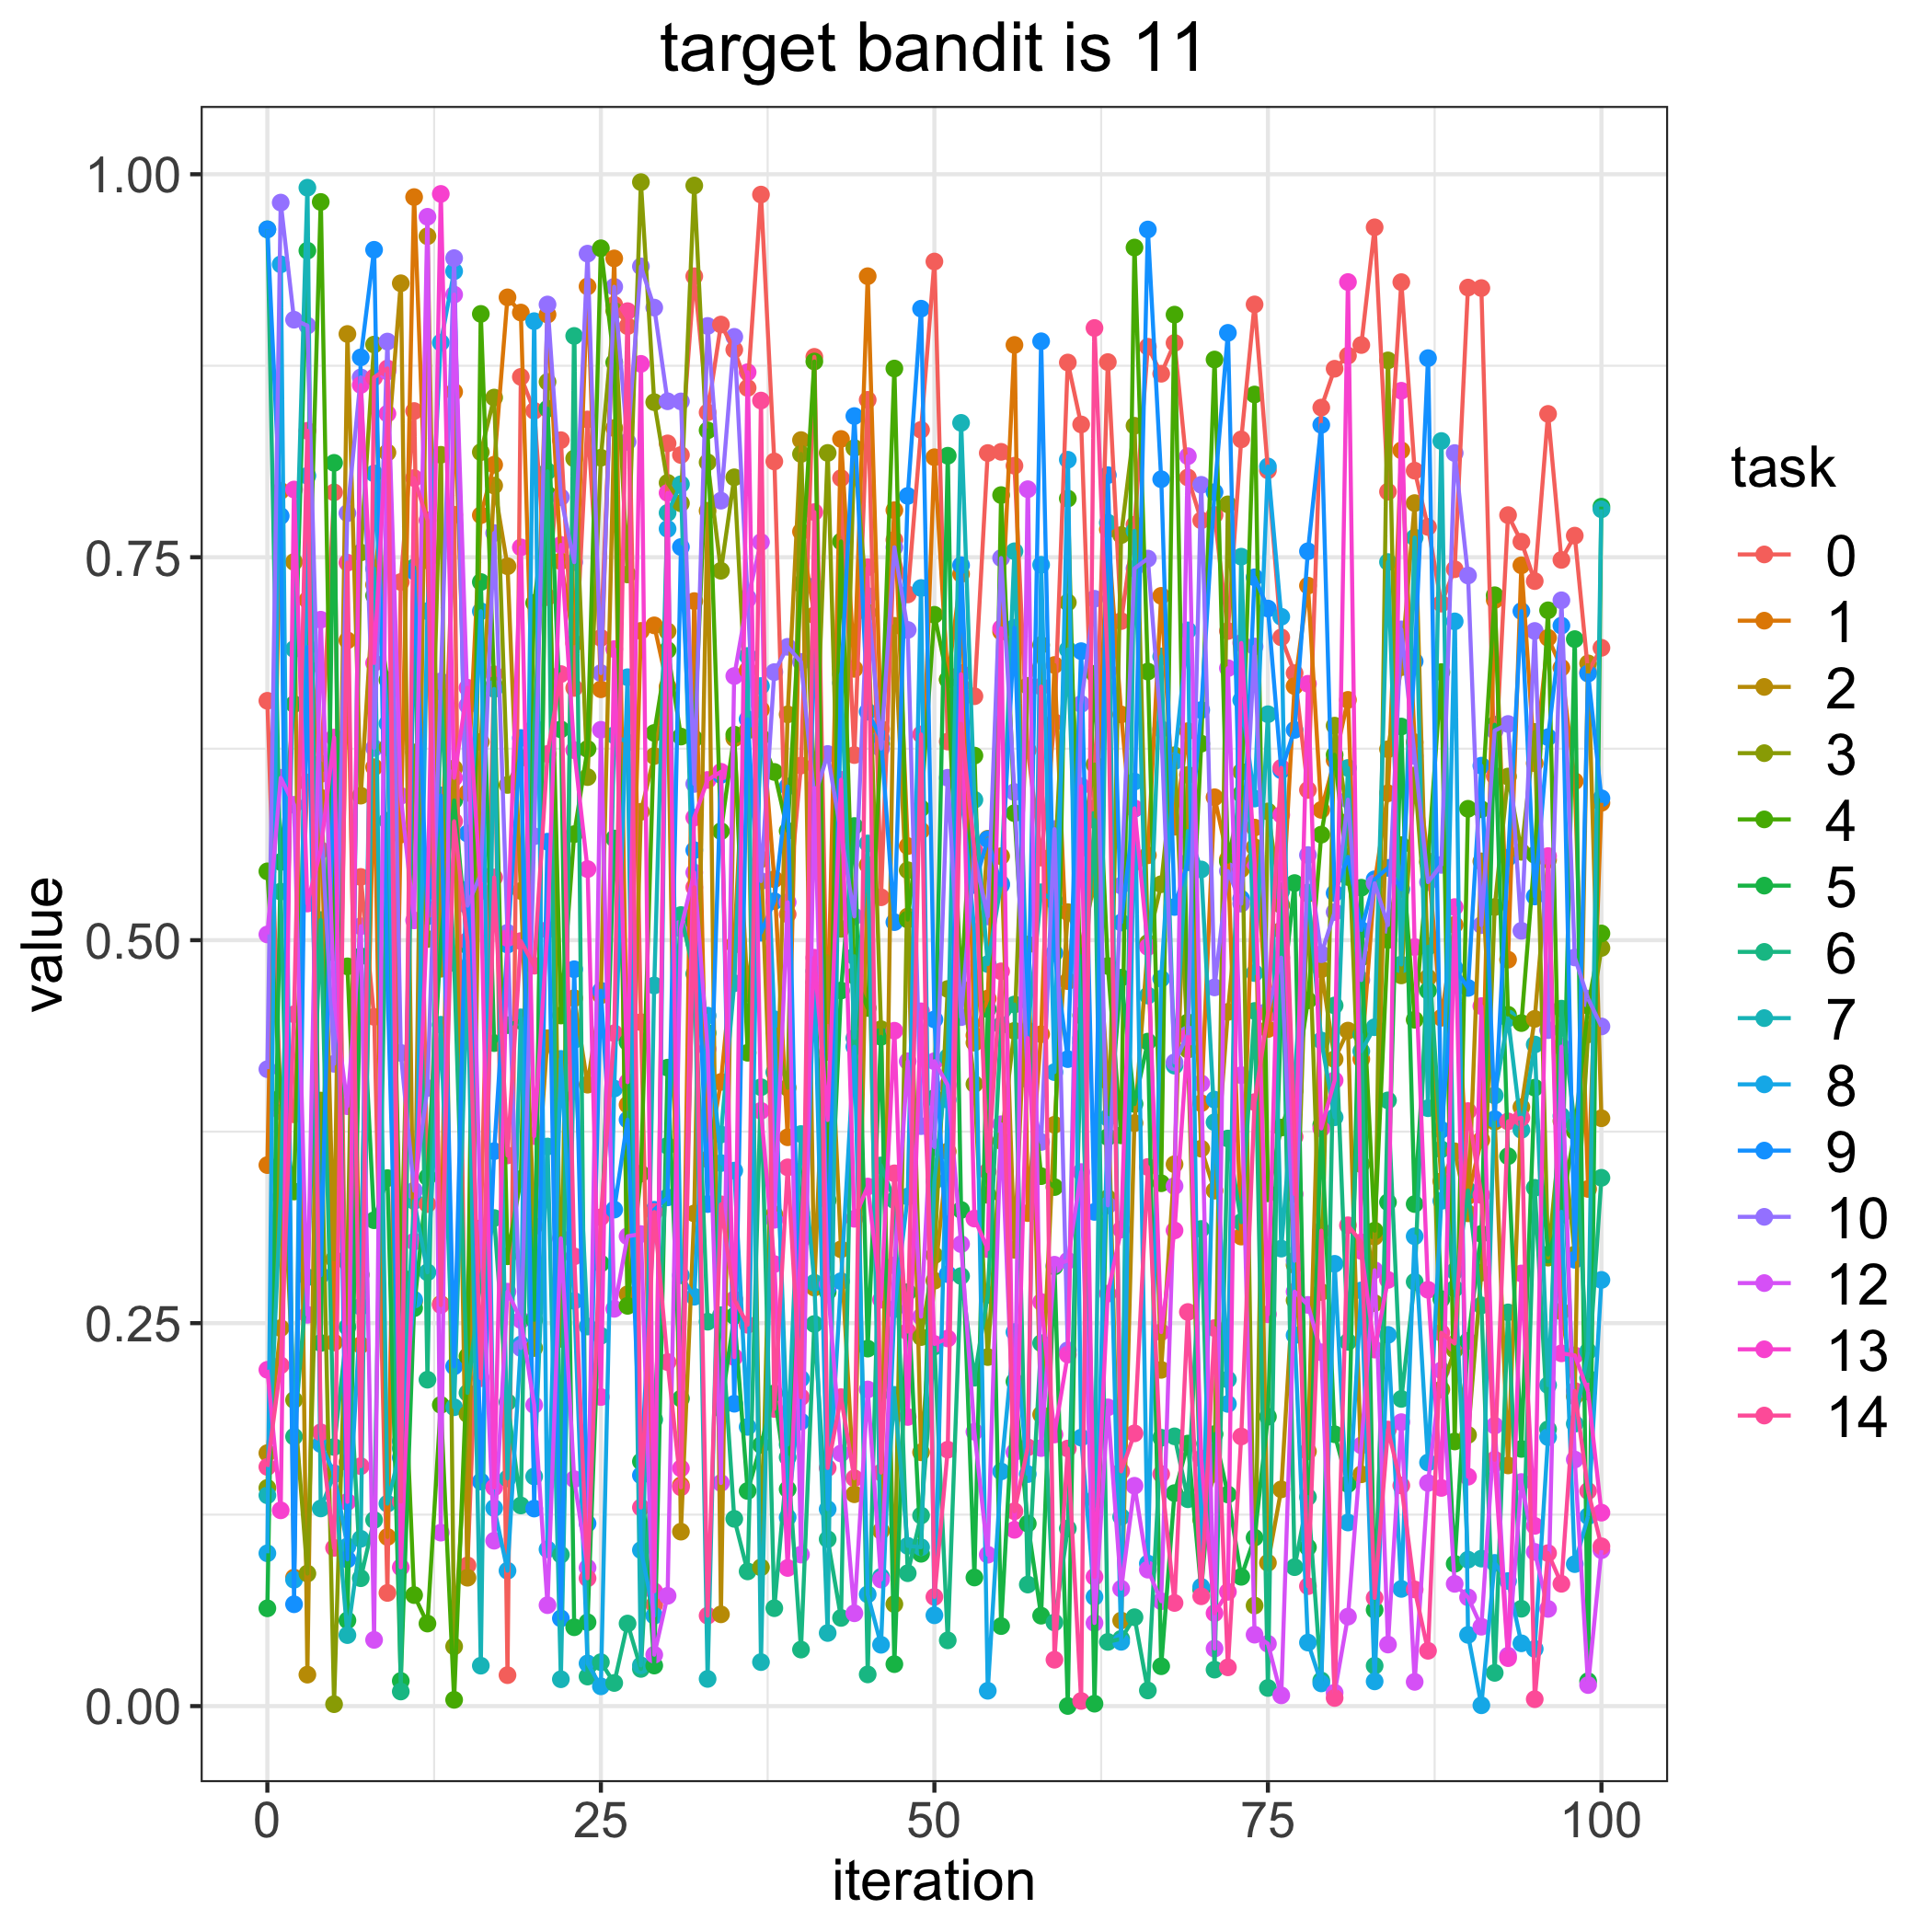

Source data for this figure (header and first rows):
, 0.0, 1.0, 2.0, 3.0, 4.0, 5.0, 6.0, 7.0, 8.0, 9.0, 10.0, 12.0, 13.0, 14.0
0, 0.6563, 0.3532, 0.1652, 0.1424, 0.5449, 0.06384, 0.9641, 0.1376, 0.09976, 0.964, 0.4158, 0.5037, 0.2195, 0.1561
1, 0.3882, 0.7933, 0.2468, 0.3919, 0.3972, 0.5511, 0.5317, 0.3322, 0.9412, 0.7769, 0.9815, 0.606, 0.1278, 0.2225
2, 0.3863, 0.08391, 0.7469, 0.1998, 0.3359, 0.6541, 0.1759, 0.6901, 0.08246, 0.06648, 0.905, 0.5884, 0.7942, 0.4516
3, 0.6029, 0.7221, 0.02054, 0.08655, 0.6777, 0.9501, 0.2799, 0.9912, 0.8032, 0.6913, 0.9012, 0.2555, 0.5239, 0.8326
4, 0.6085, 0.593, 0.6155, 0.3953, 0.9819, 0.237, 0.5131, 0.129, 0.1711, 0.2812, 0.5818, 0.7092, 0.5588, 0.1787
5, 0.7923, 0.2374, 0.2917, 0.001254, 0.492, 0.8116, 0.1692, 0.1512, 0.1521, 0.6166, 0.4193, 0.4612, 0.6323, 0.1033
6, 0.1593, 0.6957, 0.8957, 0.2894, 0.4829, 0.05599, 0.2475, 0.04635, 0.1042, 0.09577, 0.7787, 0.3916, 0.1333, 0.7465
7, 0.5413, 0.2357, 0.5944, 0.7531, 0.2815, 0.4896, 0.08349, 0.1092, 0.2607, 0.8805, 0.8674, 0.5091, 0.8625, 0.1566
8, 0.45, 0.6129, 0.732, 0.8888, 0.725, 0.3172, 0.1215, 0.7426, 0.8047, 0.9507, 0.6255, 0.04323, 0.681, 0.8674
9, 0.07387, 0.1104, 0.8183, 0.626, 0.6698, 0.3447, 0.578, 0.1322, 0.6414, 0.4723, 0.8908, 0.8712, 0.8437, 0.8732
10, 0.7338, 0.569, 0.9288, 0.2766, 0.2809, 0.01643, 0.009522, 0.1682, 0.1729, 0.1622, 0.4264, 0.5942, 0.0906, 0.1335
11, 0.8454, 0.9851, 0.264, 0.6226, 0.07248, 0.2597, 0.7433, 0.3298, 0.2653, 0.7408, 0.3365, 0.5129, 0.3033, 0.8017
12, 0.3277, 0.7479, 0.9595, 0.5008, 0.05388, 0.3453, 0.2131, 0.2832, 0.7148, 0.5156, 0.4035, 0.9722, 0.5203, 0.7741
13, 0.5414, 0.2625, 0.4814, 0.8169, 0.1967, 0.499, 0.6621, 0.4448, 0.8901, 0.5945, 0.669, 0.1132, 0.9872, 0.2618
14, 0.7777, 0.858, 0.6121, 0.03896, 0.004094, 0.5912, 0.4851, 0.1951, 0.9367, 0.2218, 0.9452, 0.9215, 0.606, 0.5776
15, 0.09187, 0.5962, 0.08382, 0.1906, 0.2284, 0.4965, 0.2045, 0.4818, 0.5332, 0.5696, 0.5225, 0.6533, 0.6648, 0.4996
16, 0.3119, 0.7774, 0.6294, 0.8186, 0.9088, 0.7338, 0.2793, 0.02638, 0.7148, 0.1466, 0.5431, 0.3112, 0.532, 0.2141
17, 0.6736, 0.8104, 0.7968, 0.8542, 0.6664, 0.4328, 0.3186, 0.664, 0.1293, 0.3623, 0.7658, 0.108, 0.1428, 0.5409
18, 0.0202, 0.9196, 0.7441, 0.6013, 0.2937, 0.4446, 0.1984, 0.1486, 0.08838, 0.4971, 0.5048, 0.2705, 0.5014, 0.3595
19, 0.8677, 0.9097, 0.5321, 0.619, 0.3441, 0.4474, 0.131, 0.4496, 0.2361, 0.632, 0.2338, 0.252, 0.7564, 0.4994
20, 0.8456, 0.6152, 0.3133, 0.2337, 0.7202, 0.2522, 0.6388, 0.1499, 0.9041, 0.129, 0.5678, 0.1966, 0.3721, 0.4833
21, 0.7239, 0.9084, 0.436, 0.8645, 0.7911, 0.847, 0.8061, 0.3653, 0.1023, 0.5643, 0.915, 0.06589, 0.5067, 0.6216
22, 0.8264, 0.7474, 0.3978, 0.2398, 0.4508, 0.6376, 0.09882, 0.01754, 0.4225, 0.05727, 0.7892, 0.3054, 0.758, 0.6737
23, 0.6647, 0.6939, 0.4621, 0.8145, 0.5692, 0.05147, 0.8945, 0.4348, 0.2646, 0.481, 0.7468, 0.1482, 0.624, 0.2936
24, 0.8399, 0.9268, 0.4057, 0.6065, 0.6248, 0.05471, 0.01929, 0.2478, 0.02786, 0.1192, 0.9482, 0.09031, 0.5464, 0.08344
25, 0.6973, 0.6638, 0.464, 0.8149, 0.9517, 0.2889, 0.02868, 0.2418, 0.0129, 0.467, 0.6744, 0.6373, 0.2018, 0.3191
26, 0.9148, 0.9451, 0.8343, 0.9108, 0.8772, 0.5664, 0.0151, 0.6338, 0.4032, 0.3241, 0.9265, 0.2593, 0.69, 0.4392
27, 0.9008, 0.3926, 0.2688, 0.7388, 0.2613, 0.4334, 0.0539, 0.629, 0.6717, 0.3828, 0.8253, 0.3067, 0.4073, 0.9106
28, 0.4465, 0.7019, 0.5838, 0.9949, 0.3476, 0.1597, 0.02428, 0.02661, 0.1018, 0.1507, 0.9398, 0.3081, 0.8762, 0.1297
29, 0.06612, 0.7055, 0.6202, 0.8512, 0.6353, 0.02648, 0.187, 0.4704, 0.05902, 0.324, 0.913, 0.03354, 0.07492, 0.3225
30, 0.8243, 0.6656, 0.7016, 0.7986, 0.6894, 0.4168, 0.3658, 0.7789, 0.7685, 0.3321, 0.8518, 0.07199, 0.792, 0.2246
31, 0.8167, 0.1441, 0.1139, 0.7852, 0.6329, 0.2008, 0.5164, 0.7976, 0.2812, 0.7567, 0.8517, 0.5076, 0.1552, 0.1428
32, 0.9334, 0.7214, 0.3216, 0.9926, 0.6315, 0.512, 0.478, 0.4982, 0.2672, 0.5588, 0.602, 0.5442, 0.5801, 0.5345
33, 0.8445, 0.357, 0.7803, 0.8119, 0.8328, 0.4394, 0.2509, 0.01775, 0.4507, 0.3277, 0.901, 0.429, 0.6046, 0.05906
34, 0.9019, 0.4075, 0.05991, 0.7412, 0.5711, 0.1942, 0.2552, 0.3732, 0.3545, 0.6079, 0.7869, 0.1456, 0.6099, 0.3276
35, 0.8855, 0.4971, 0.6318, 0.8022, 0.6342, 0.2547, 0.1222, 0.4719, 0.3496, 0.1974, 0.8939, 0.6724, 0.2278, 0.2655
36, 0.8605, 0.6763, 0.4653, 0.6369, 0.4265, 0.1404, 0.08793, 0.6856, 0.1823, 0.6442, 0.7236, 0.7225, 0.8708, 0.2489
37, 0.9867, 0.6505, 0.5528, 0.09056, 0.6325, 0.1705, 0.404, 0.02873, 0.6659, 0.5049, 0.5386, 0.7599, 0.3886, 0.8523
38, 0.8125, 0.5398, 0.3211, 0.4407, 0.6098, 0.2042, 0.06392, 0.4138, 0.4484, 0.5255, 0.675, 0.3175, 0.2886, 0.194
39, 0.5169, 0.3713, 0.6474, 0.4037, 0.5713, 0.1416, 0.1624, 0.1707, 0.1232, 0.6003, 0.6915, 0.5248, 0.09018, 0.3517
40, 0.614, 0.7667, 0.8265, 0.8174, 0.7326, 0.3221, 0.03691, 0.3734, 0.2137, 0.1858, 0.6817, 0.09891, 0.3042, 0.2016
41, 0.8808, 0.7121, 0.2732, 0.5874, 0.8778, 0.4725, 0.2494, 0.2764, 0.4798, 0.7311, 0.593, 0.5993, 0.4886, 0.7794
42, 0.427, 0.4465, 0.4895, 0.8181, 0.3302, 0.2704, 0.1089, 0.04772, 0.1286, 0.2731, 0.6216, 0.2755, 0.3826, 0.1555
43, 0.8016, 0.8272, 0.2982, 0.5074, 0.7603, 0.4671, 0.05757, 0.6737, 0.2774, 0.6679, 0.5698, 0.165, 0.6047, 0.2017
44, 0.6208, 0.6771, 0.1383, 0.8213, 0.4768, 0.5745, 0.4895, 0.4361, 0.4305, 0.8422, 0.5155, 0.0606, 0.3181, 0.1488
45, 0.8527, 0.9334, 0.5491, 0.7139, 0.4557, 0.2334, 0.02069, 0.5632, 0.07294, 0.6492, 0.7247, 0.2067, 0.3392, 0.7434
46, 0.528, 0.6379, 0.1144, 0.4419, 0.6281, 0.4369, 0.353, 0.0844, 0.04003, 0.6318, 0.6251, 0.08262, 0.2653, 0.1525
47, 0.7613, 0.7807, 0.7052, 0.06659, 0.8732, 0.02739, 0.3303, 0.2032, 0.2591, 0.5118, 0.7565, 0.2877, 0.4409, 0.3478
48, 0.7257, 0.5614, 0.5155, 0.5457, 0.5135, 0.2702, 0.08675, 0.1046, 0.3327, 0.79, 0.7025, 0.4209, 0.1887, 0.2445
49, 0.8331, 0.5716, 0.1657, 0.2409, 0.5861, 0.09944, 0.1244, 0.1037, 0.7299, 0.9123, 0.3786, 0.2542, 0.4536, 0.6343
50, 0.943, 0.8153, 0.2777, 0.2943, 0.7124, 0.3969, 0.2348, 0.3428, 0.05929, 0.4483, 0.365, 0.421, 0.2364, 0.07128
51, 0.6297, 0.67, 0.3621, 0.4681, 0.6701, 0.8163, 0.04292, 0.4237, 0.3959, 0.282, 0.606, 0.4054, 0.24, 0.1674
52, 0.6743, 0.739, 0.4859, 0.4837, 0.4682, 0.3239, 0.2807, 0.8377, 0.602, 0.7448, 0.4498, 0.3016, 0.6736, 0.6412
53, 0.6593, 0.4379, 0.4331, 0.406, 0.6205, 0.08395, 0.2144, 0.5917, 0.5054, 0.536, 0.5547, 0.1791, 0.3183, 0.5585
54, 0.818, 0.4619, 0.5662, 0.2279, 0.3337, 0.455, 0.2684, 0.4844, 0.01, 0.5659, 0.5155, 0.09883, 0.2983, 0.349
55, 0.8188, 0.7014, 0.5548, 0.369, 0.7906, 0.05223, 0.4445, 0.5369, 0.1532, 0.536, 0.7494, 0.3798, 0.7036, 0.4797
56, 0.8097, 0.8886, 0.2979, 0.4408, 0.5829, 0.2119, 0.458, 0.7539, 0.2442, 0.704, 0.5967, 0.1657, 0.1151, 0.1272
57, 0.6241, 0.3218, 0.4971, 0.666, 0.4359, 0.1191, 0.07935, 0.441, 0.1514, 0.4344, 0.409, 0.7944, 0.4361, 0.1689
58, 0.5539, 0.4386, 0.1903, 0.6927, 0.346, 0.05902, 0.2369, 0.5313, 0.7451, 0.891, 0.3683, 0.1684, 0.2638, 0.6656
59, 0.6423, 0.6796, 0.3795, 0.5434, 0.3388, 0.287, 0.05459, 0.5255, 0.4139, 0.4916, 0.5725, 0.2881, 0.1773, 0.03026
... 41 more rows
